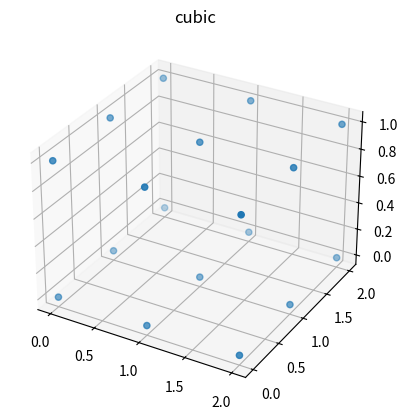
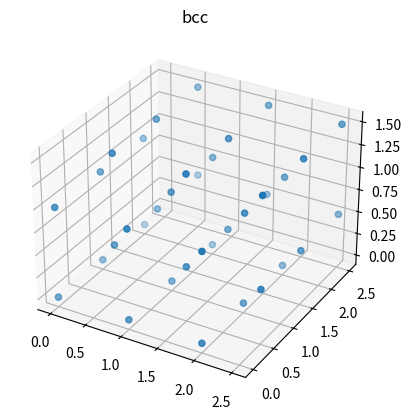
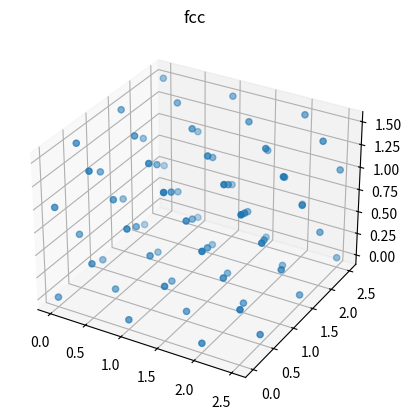
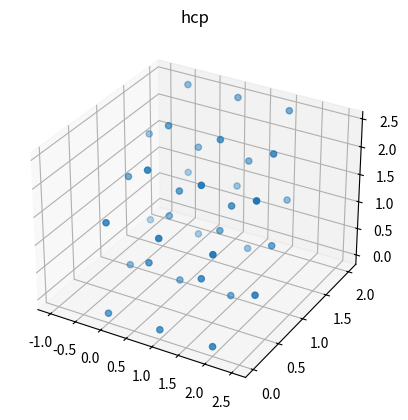
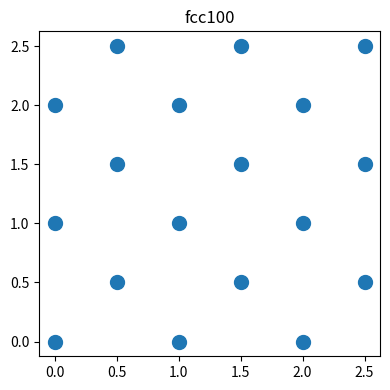
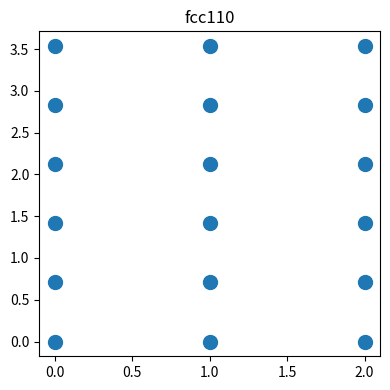
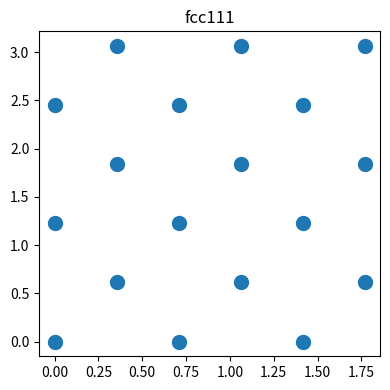
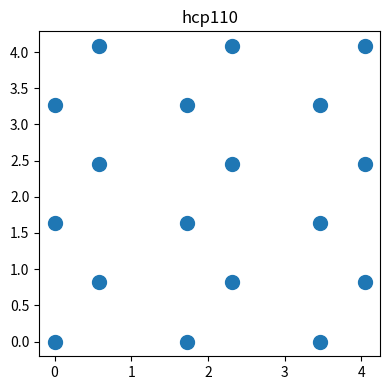

Here is the Python script that generated these plots, in order:
#!/usr/bin/env python
import re
import numpy as np
from itertools import product


crystal_info = {
    "cubic": {
        "unit_cell": [1, 1, 1, 90, 90, 90],
        "motif": np.array((0, 0, 0)).reshape((1, 3)),
        "lattice_points": 1,
    },
    "bcc": {
        "unit_cell": [1, 1, 1, 90, 90, 90],
        "motif": np.array(((0, 0, 0), (0.5, 0.5, 0.5))),
        "lattice_points": 2,
    },
    "fcc": {
        "unit_cell": [1, 1, 1, 90, 90, 90],
        "motif": np.array(((0, 0, 0), (0.5, 0.5, 0), (0.5, 0, 0.5), (0, 0.5, 0.5))),
        "lattice_points": 4,
    },
    "hcp": {  # assuming close packing 
        "unit_cell": [1, 1, np.sqrt(8/3), 90, 90, 120],
        "motif": np.array(((0, 0, 0), (2.0/3.0, 1.0/3.0, 0.5))),
        "lattice_points": 2,
    },
}  # the unit is the height of the unit cell


plane_info = {
    "fcc100": {
        "unit_cell": [1, 1, 90],
        "motif": np.array(((0.0, 0.0), (0.5, 0.5)))
    },
    "fcc110": {
        "unit_cell": [1, 2**0.5, 90],
        "motif": np.array(((0.0, 0.0), (0.0, 1 / 2)))
    },
    "fcc111": {  # this is also hcp0001
        "unit_cell": [2**0.5 / 2, 6**0.5 / 2, 90],
        "motif": np.array(((0.0, 0.0), (0.5, 0.5)))
    },
    "hcp110": {
        "unit_cell": [
            np.sqrt(3),
            np.sqrt(8.0 / 3.0), 90
        ],
        "motif": np.array((
            (0.0, 0.0),
            (1 / 3.0, 0.5)
        ))
    },
}


def __get_transformation_matrix_3d(cell_vector):
    """
    this function generate a transform matrix for a set of cell_vector
    cell vector is a list, [a, b, c, <bc>, <ac>, <ab>]
    """
    a, b, c = cell_vector[:3]
    cos_bc = np.cos(cell_vector[3]/180 * np.pi)
    cos_ac = np.cos(cell_vector[4]/180 * np.pi)
    cos_ab = np.cos(cell_vector[5]/180 * np.pi)
    sin_ab = np.sin(cell_vector[5]/180 * np.pi)
    c1 = c * cos_ac
    c2 = (c * (cos_bc - cos_ab * cos_ac)) / (sin_ab)
    c3 = (c ** 2 - c1 ** 2 - c2 ** 2) ** (1/2)
    return np.array([
        [a, b*cos_ab, c1],
        [0, b*sin_ab, c2],
        [0, 0, c3]
    ])


def __index2pos_3d(indice, unit_cell):
    """
    Translate the lattice basis to Cartesian coordinates
    """
    tm = __get_transformation_matrix_3d(unit_cell)  # transform matrix
    im = np.array(indice).T  # index matrix
    pm = (tm @ im).T  # position matrix
    return np.array(pm)


def __get_transformation_matrix_2d(cell_vector):
    """
    this function generate a transform matrix for a set of cell_vector
    cell vector is a list, [a, b, c, <bc>, <ac>, <ab>]
    """
    a, b = cell_vector[:2]
    gamma = cell_vector[2]/180 * np.pi
    return np.array([
        [a, b*np.cos(gamma)],
        [0, b*np.sin(gamma)]
    ])


def __index2pos_2d(indice, unit_cell):
    """
    Translate the lattice basis to Cartesian coordinates
    """
    tm = __get_transformation_matrix_2d(unit_cell)  # transform matrix
    im = np.array(indice).T  # index matrix
    pm = (tm @ im).T  # position matrix
    return np.array(pm)


def get_crystal_lattice(kind, nx, ny, nz):
    """
    Get the position of common 3D crystals lattices. The lattice points
        were obtained by repeated unit cell. The unit cells were defined
        in the `crystal_info`.

    Args:
        kind (str): the type of crystals to get
        nx (int): the number of unit cells in x direction
        ny (int): the number of unit cells in y direction
        nz (int): the number of unit cells in z direction

    Return:
        numpy.ndarray: the positions of the lattice points, shape (n, 3)
    """
    indices_x = np.arange(nx)
    indices_y = np.arange(ny)
    indices_z = np.arange(nz)
    indices = np.array(list(product(indices_x, indices_y, indices_z)))
    n_indices = len(indices)
    crystal = crystal_info.get(kind)
    if crystal:
        n_motif = len(crystal['motif'])
        motif_indices = np.expand_dims(crystal['motif'], axis=0) + np.expand_dims(indices, axis=1)
        motif_indices = motif_indices.reshape((n_indices * n_motif, 3), order='F')
        pos = __index2pos_3d(motif_indices, crystal["unit_cell"])
        return pos
    else:
        raise ValueError("Invalid crystal type", kind)


def get_plane_lattice(kind, nx, ny):
    """
    Get the position of common 2D crystals lattices. The lattice points
        were obtained by repeated unit cell. The unit cells were defined
        in the `plane_info`.

    Args:
        kind (str): the type of crystals to get
        nx (int): the number of unit cells in x direction
        ny (int): the number of unit cells in y direction

    Return:
        numpy.ndarray: the positions of the lattice points, shape (n, 3)
    """
    indices_x = np.arange(nx)
    indices_y = np.arange(ny)
    indices = np.array(list(product(indices_x, indices_y)))
    n_indices = len(indices)
    plane = plane_info.get(kind)
    if plane:
        n_motif = len(plane['motif'])
        motif_indices = np.expand_dims(plane['motif'], axis=0) + np.expand_dims(indices, axis=1)
        motif_indices = motif_indices.reshape((n_indices * n_motif, 2), order='F')
        pos = __index2pos_2d(motif_indices, plane["unit_cell"])
        return pos
    else:
        raise ValueError("Invalid crystal type", kind)


def parse_plane_kind(kind):
    """
    Get the crystal name from the kind of the plane

    Args:
        kind (str): the type of plane to get, e.g. fcc111

    Return:
        str: the type of corresponding crystal, e.g. fcc
    """
    crystal_pattern = re.match(r'([a-z]+)\d*', kind.lower())
    if crystal_pattern:
        crystal_kind = crystal_pattern.group(1)
        is_valid = (crystal_kind in crystal_info) and (kind in plane_info)
        if is_valid:
            return crystal_kind
        else:
            raise ValueError("Invalid plane type: " + kind)
    else:
        raise ValueError("Can't find crystal from token: " + kind)


def get_lattice_constant(kind, vf, sigma=1.0):
    """
    Get the lattice constant of a crystal at given volume fraction

    Args:
        kind (str): the type of crystal, e.g. fcc
        vf (float): the volume fraction, e.g. 0.545
        sigma (float): the diameter of the particles.

    Result:
        float: the lattice constant
    """
    n = crystal_info[kind]['lattice_points']
    tm = __get_transformation_matrix_3d(crystal_info[kind]['unit_cell'])
    vol = np.linalg.det(tm)
    a = np.power(n * np.pi * sigma**3 / 6.0 / vf / vol, 1.0 / 3.0)
    return a


def get_plane(kind, nx, ny, vf, sigma=1, report=True):
    """
    Get the position of common crystal planes. The particles were obtained
        by repeated unit cell. The unit cells were defined in the `plane_info`,
        whose size is determined by the volume fraction.

    Args:
        kind (str): the type of plane to get, e.g. fcc111
        nx (int): the number of unit cells in x direction.
        ny (int): the number of unit cells in y direction.
        vf (float): the corresponding volume fraction of the 3D crystal.
        sigma (float): the diameter of the particles

    Return:
        tuple: (positions, box)
            - the positions of the particles, shape (n, 3)
            - box: the box that contains the particles
    """
    crystal_kind = parse_plane_kind(kind)
    a = get_lattice_constant(crystal_kind, vf=vf, sigma=sigma)
    lattice = get_plane_lattice(kind, nx, ny)
    box = np.array((nx, ny)) * a * np.array(plane_info[kind]['unit_cell'][:2])
    if report:
        print(f"Creating {kind} plane with size of {box[0]:.4f} x {box[1]:.4f}, N = {len(lattice)}")
    return lattice * a, box


if __name__ == "__main__":
    import matplotlib.pyplot as plt

    for name, crystal in crystal_info.items():
        pos = get_crystal_lattice(name, 3, 3, 2)
        fig = plt.figure()
        ax = fig.add_subplot(projection='3d')
        ax.set_title(name)
        ax.scatter(*pos.T)
        plt.show()

    for name, crystal in plane_info.items():
        pos = get_plane_lattice(name, 3, 3)
        plt.figure(figsize=(4, 4))
        plt.title(name)
        plt.scatter(*pos.T, s=100)
        plt.tight_layout()
        plt.tight_layout()
        plt.show()
